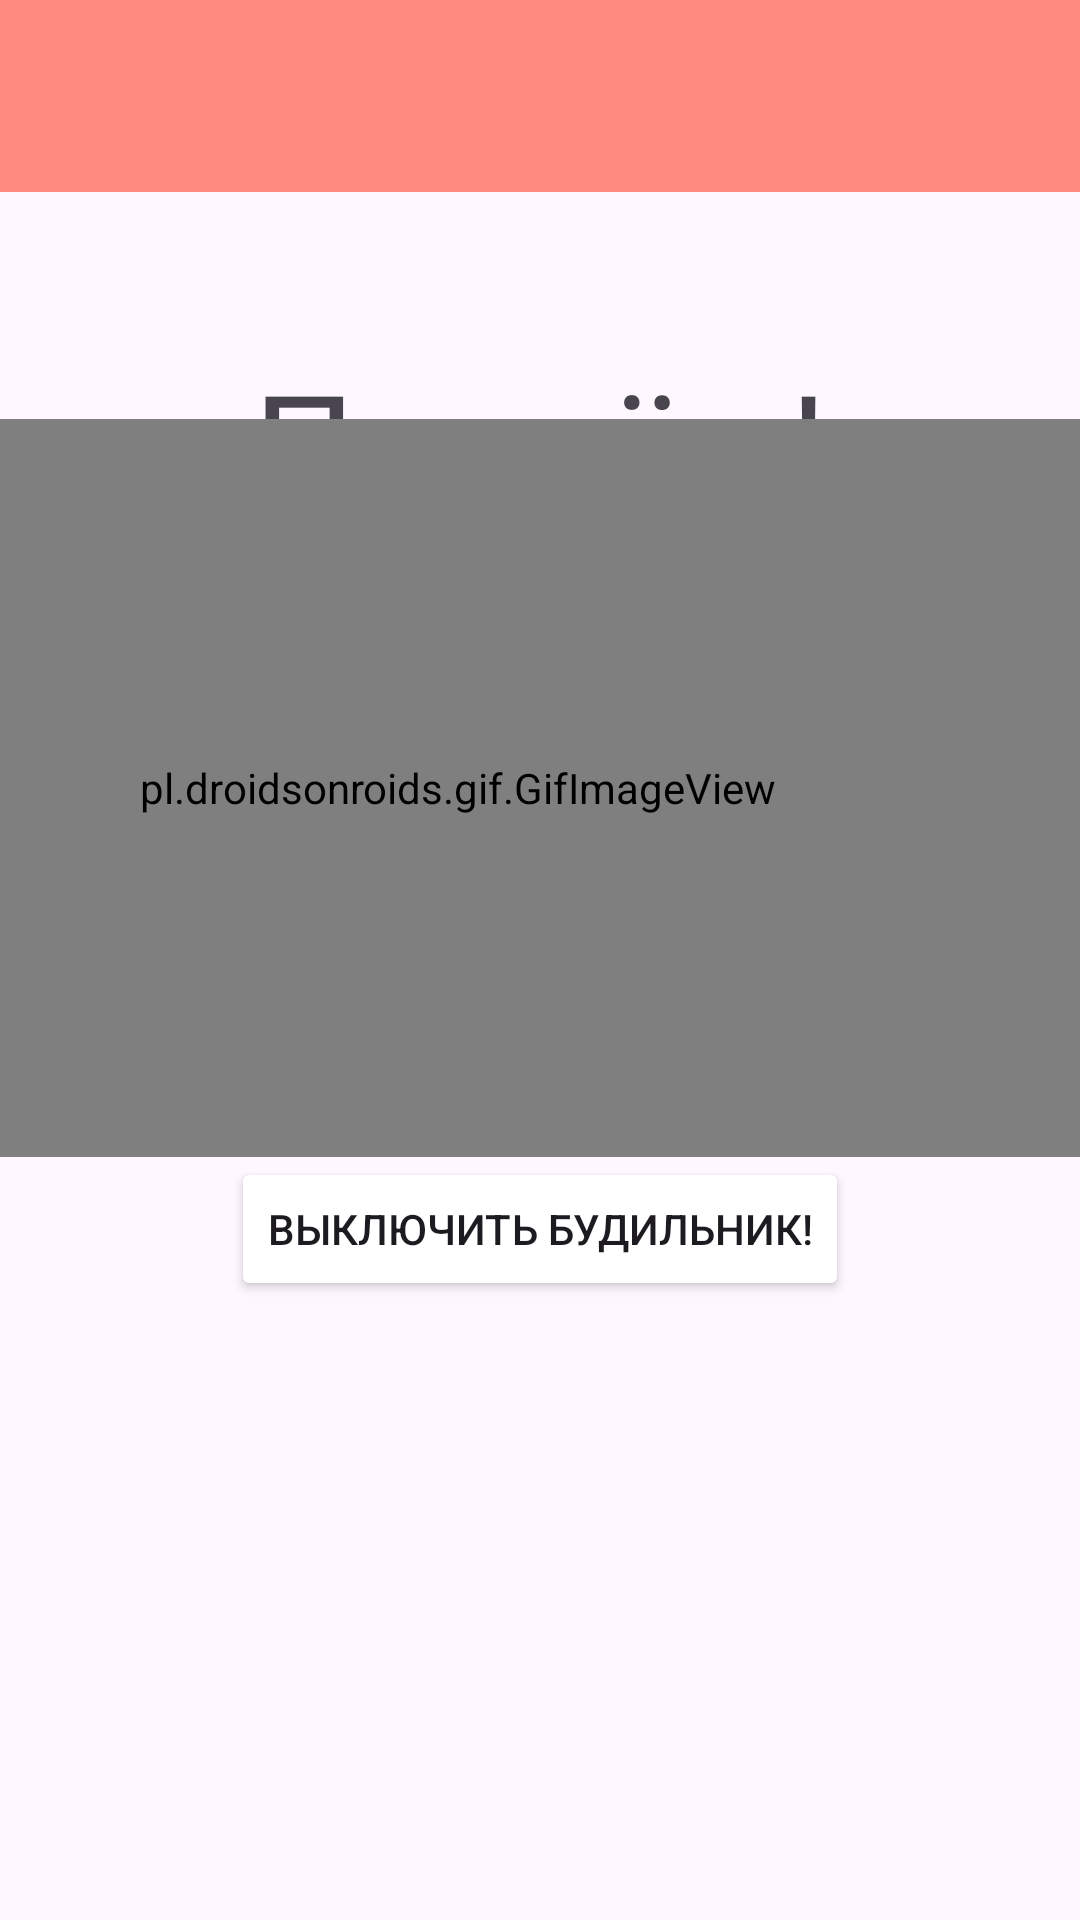

This screen was rendered from an Android layout file. Write that file and the resources it references.
<!-- AndroidManifest.xml: application theme Theme.AndroidLessons -->
<!-- res/layout/activity_alarm.xml -->
<?xml version="1.0" encoding="utf-8"?>
<androidx.constraintlayout.widget.ConstraintLayout xmlns:android="http://schemas.android.com/apk/res/android"
    xmlns:app="http://schemas.android.com/apk/res-auto"
    xmlns:tools="http://schemas.android.com/tools"
    android:id="@+id/main"
    android:layout_width="match_parent"
    android:layout_height="match_parent"
    tools:context=".AlarmActivity">

    <androidx.appcompat.widget.Toolbar
        android:id="@+id/toolbarAlarm"
        android:layout_width="match_parent"
        android:layout_height="wrap_content"
        android:layout_gravity="top"
        android:background="#FF8A80"
        tools:ignore="MissingConstraints" />

    <LinearLayout
        android:layout_width="match_parent"
        android:layout_height="match_parent">


    </LinearLayout>
    <TextView
        android:id="@+id/textAlarmTV"
        android:layout_width="wrap_content"
        android:layout_height="wrap_content"
        android:text="Подъём!"
        android:textSize="48sp"
        app:layout_constraintBottom_toBottomOf="parent"
        app:layout_constraintEnd_toEndOf="parent"
        app:layout_constraintStart_toStartOf="parent"
        app:layout_constraintVertical_bias="0.1"
        app:layout_constraintTop_toBottomOf="@+id/toolbarAlarm" />

    <pl.droidsonroids.gif.GifImageView
        android:id="@+id/imageViewIV"
        android:layout_width="415dp"
        android:layout_height="246dp"
        android:src="@drawable/pushin_morning"
        app:layout_constraintBottom_toTopOf="@+id/stopAlarmButtonBTN"
        app:layout_constraintEnd_toEndOf="parent"
        app:layout_constraintHorizontal_bias="1.0"
        app:layout_constraintStart_toStartOf="parent"
        app:layout_constraintTop_toBottomOf="@+id/toolbarAlarm"
        app:layout_constraintVertical_bias="1.0" />

    <Button
        android:id="@+id/stopAlarmButtonBTN"
        android:layout_width="wrap_content"
        android:layout_height="wrap_content"
        android:backgroundTint="@color/btn_color"
        android:text="Выключить будильник!"
        app:layout_constraintBottom_toBottomOf="parent"
        app:layout_constraintEnd_toEndOf="parent"
        app:layout_constraintStart_toStartOf="parent"
        app:layout_constraintTop_toBottomOf="@+id/textAlarmTV" />

</androidx.constraintlayout.widget.ConstraintLayout>
<!-- resources referenced by this layout -->
<resources>
  <!-- drawable pushin_morning: gif bitmap (drawable, 141848 bytes) -->
  <style name="Theme.AndroidLessons" parent="Base.Theme.AndroidLessons" />
  <style name="Base.Theme.AndroidLessons" parent="Theme.Material3.DayNight.NoActionBar">
          
          
      </style>
</resources>
